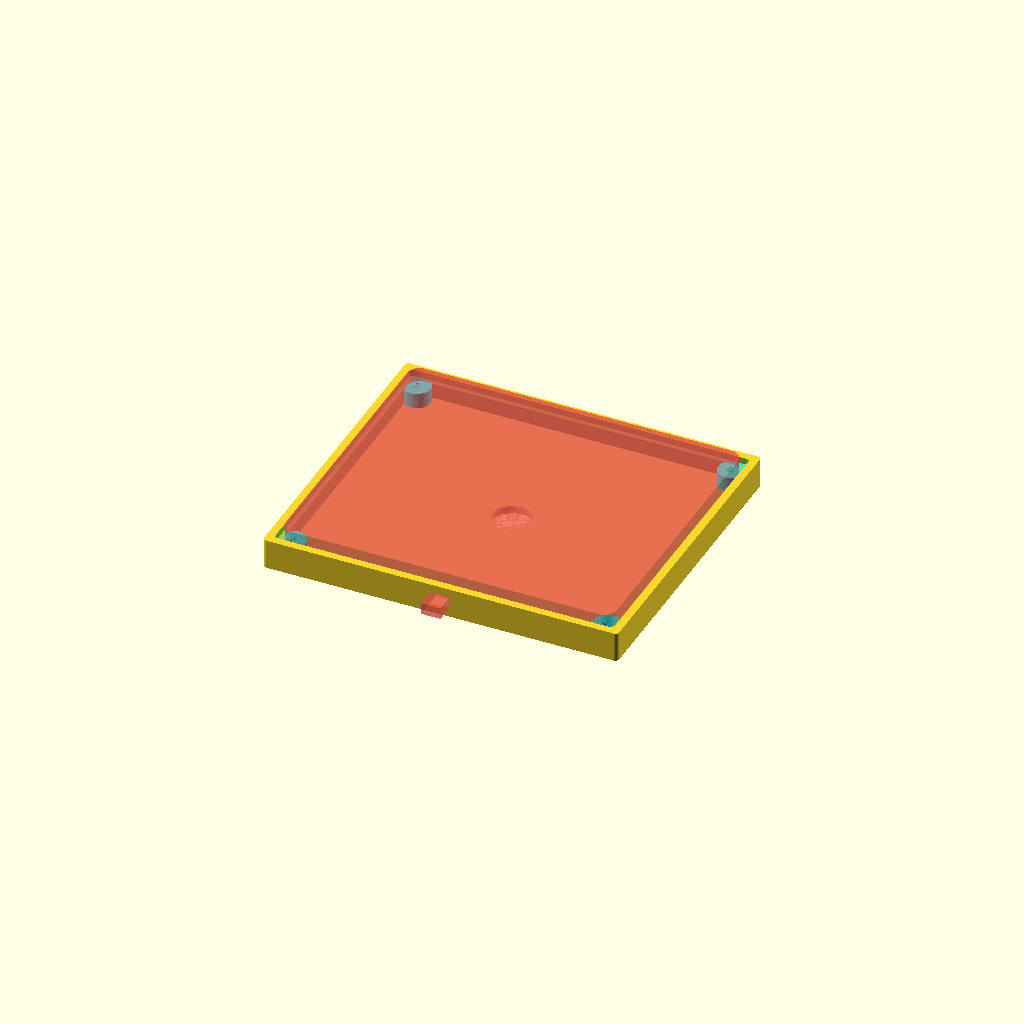
Cell 1: the model at its default parameters.
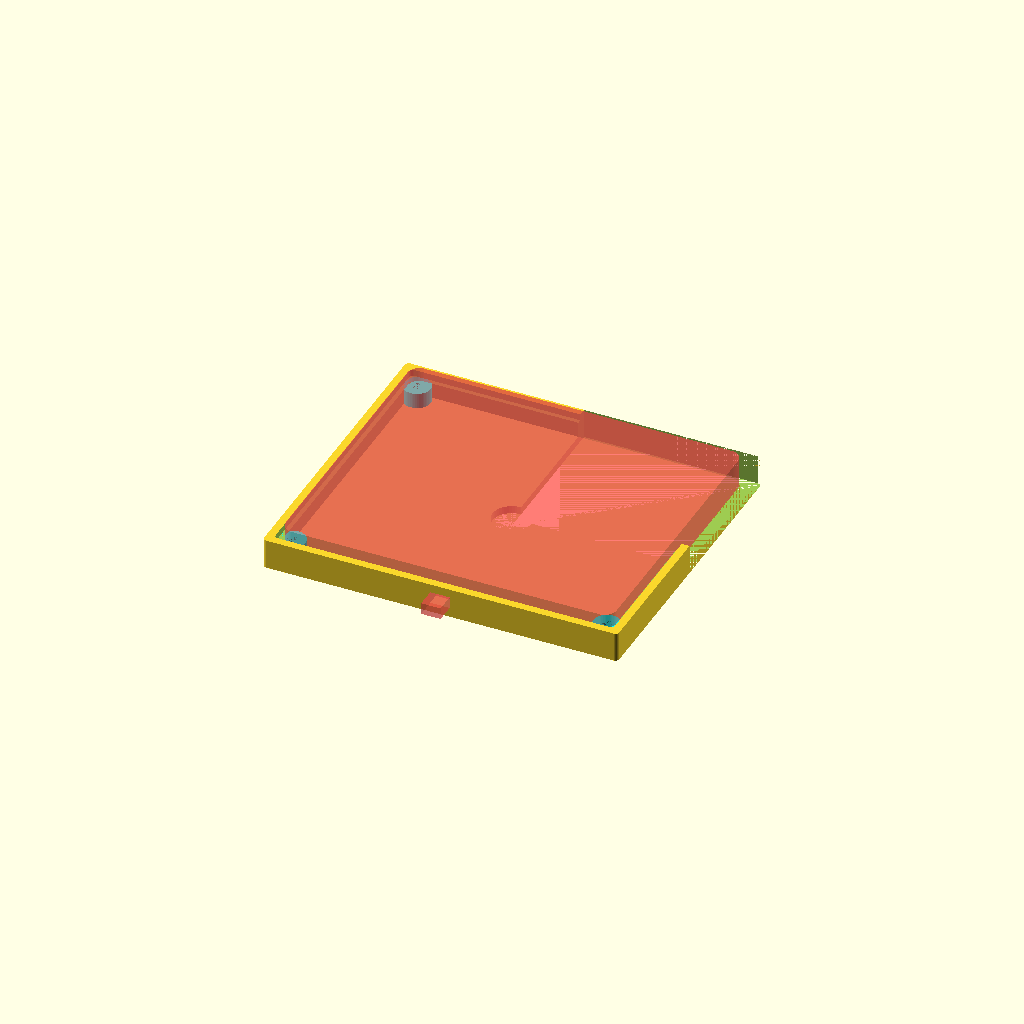
Cell 2: cross_section = true (everything else at default).
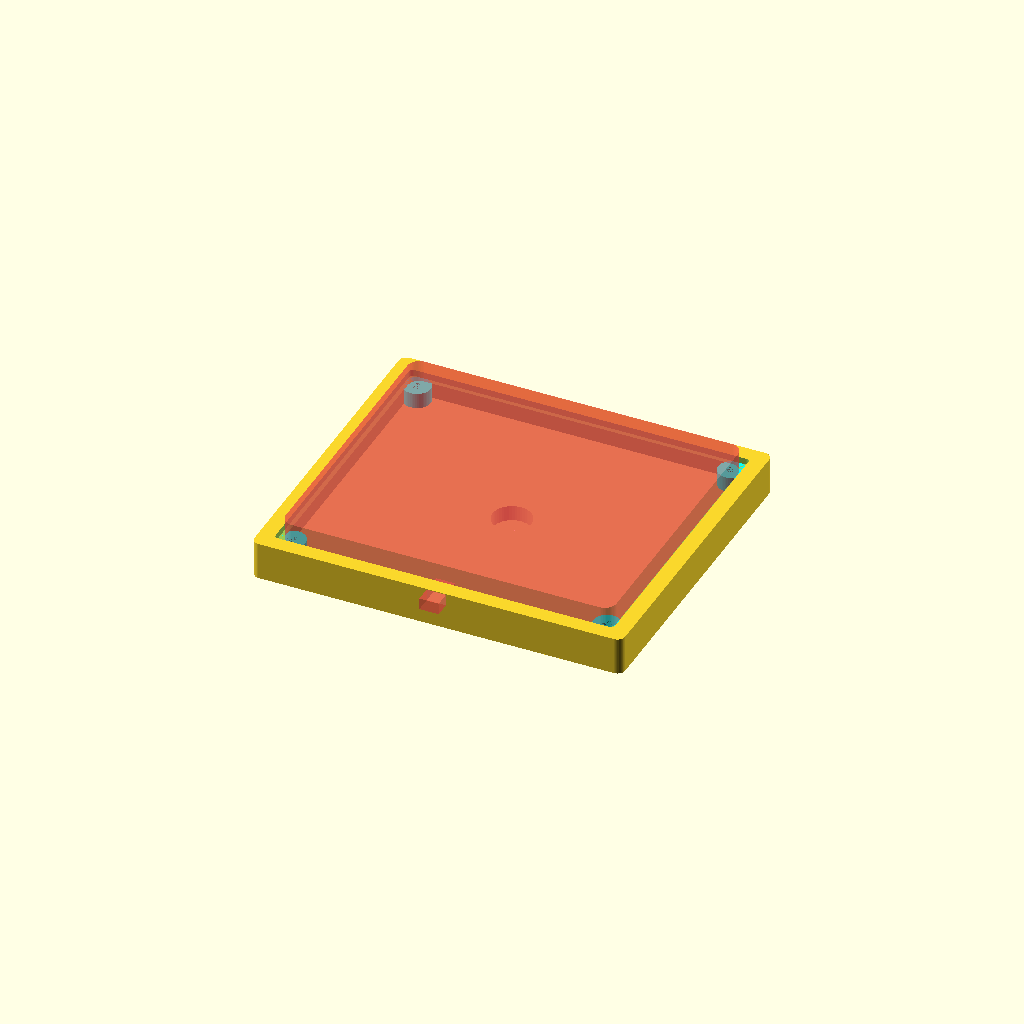
Cell 3: the same model with wall_thickness = 4.
All cells are drawn from one camera (rotation 55°, 0°, 25°, orthographic, colour scheme Cornfield), so only the parameter changes between them.
OpenSCAD source file board2boxV2.scad:
use <usbA-C.scad>

FUDGE=.25;
wall_thickness = 2;     // total thickness of any wall

/*
    BOARD="CHARGER";
    charger_board = [99.33, 29.33, 1.58];
    charger_bolt_inside = [ 91.93, 22.01 ];
    charger_bolt_outside= [ 97.63, 27.75 ];
    board = charger_board;
    bolt_inside = charger_bolt_inside;
    bolt_outside= charger_bolt_outside;
    bolt_drill_diameter = 2.5 ; //for M3 appropriate drill for bolt dia

    underside_tallest_component = 6;
    go_usb = true;
*/

/*
    BOARD="TTGO";
    ttgo_board = [100, 32.80, 1.58];
    ttgo_bolt_inside = [ 93.40, 26.09 ];
    ttgo_bolt_outside= [ 97.10, 29.66 ];
    board = ttgo_board;
    bolt_inside = ttgo_bolt_inside;
    bolt_outside= ttgo_bolt_outside;
    underside_tallest_component = 21;
    bolt_drill_diameter = 1.6; //M2 appropriate drill for bolt dia
    go_usb = false;
*/

/*
    BOARD="DRIVER";  // waveshare driver board
    driver_board = [48.76, 29.44, 2.48];
    driver_bolt_inside = [ 0, 0 ];
    driver_bolt_outside= [ 0, 0 ];
    board = driver_board;
    bolt_inside = driver_bolt_inside;
    bolt_outside= driver_bolt_outside;
    underside_tallest_component = 10;
    bolt_drill_diameter = 0; //M2 appropriate drill for bolt dia
    go_usb = false;
*/

    BOARD="WROVER_DEV";
    charger_board = [87.10, 75.26, 1.67];
    charger_bolt_inside = [ 78.23, 66.10 ];
    charger_bolt_outside= [ 83.73, 71.74 ];
    board = charger_board;
    bolt_inside = charger_bolt_inside;
    bolt_outside= charger_bolt_outside;
    bolt_drill_diameter = 2.5 ; //for M3 appropriate drill for bolt dia
    underside_tallest_component = 3;
    go_usb = false;

cross_section = false;

//-------------------------------------------------------------
//-------------------------------------------------------------

/* [Hidden] */

bolt_diameter_x = (bolt_outside.x - bolt_inside.x)/2; 
bolt_diameter_y = (bolt_outside.y - bolt_inside.y)/2;

//above 2 should be identical, but average them out 
bolt_diameter = (bolt_diameter_x + bolt_diameter_y)/2;

echo ("bolt diameter x = ",bolt_diameter);
echo ("bolt drill diameter x = ",bolt_drill_diameter);

post_diameter = bolt_diameter * 1.25;  // internal post for screws



bolt_center_x  = (bolt_inside.x + bolt_outside.x)/2;   //x dimension                                                     
bolt_center_y  = (bolt_inside.y + bolt_outside.y)/2;   //y dimension

//outside dimensions of the box
box_outside_x = board.x+ wall_thickness * 2  + FUDGE;   //x dimension
box_outside_y = board.y + wall_thickness * 2  + FUDGE;    //y dimension
box_outside_z = max(wall_thickness * 2, underside_tallest_component + wall_thickness + board.z + 1);   //z dimension

$fn=50;

//additional parameters
lid_thickness= 2;       // comment out if no lid required
lid_lip = 2;            // 0 makes lid flush to top
lid_tolerance = .5;     // shrink lid so not squeaky fit

fn=50;
//-------------------------------------------------------------------------
// make 4 cylinders EXACTLY on all 4 xy permutations
module quad_cylinders(x,y,z,h,r)
{
    translate([x,y,z]){         // move post to this location
        cylinder(r = r, h = h); // make one post
    }
    translate([-x,y,z]){        // move post to this location
        cylinder(r = r, h = h); // make one post
    }   
    translate([-x,-y,z]){       // move post to this location
        cylinder(r = r, h = h); // make one post
    }
    translate([x,-y,z]){        // move post to this location
        cylinder(r = r, h = h); // make one post
    }    
}
//-------------------------------------------------------------------------
module add_screws()
{
    if(bolt_center_x) // no bolt spec, no posts then.
    {
        // add screw in posts and drill out the center for screws
        color("CYAN")
         difference () {
            quad_cylinders( 
                x= bolt_center_x/2,
                y= bolt_center_y/2,
                z= -(box_outside_z- wall_thickness + board.z),
                h= box_outside_z- wall_thickness,
                r = post_diameter  // no div/2 beef up bolt support
            );
        
             // ADD the holes for the screws.
            quad_cylinders( 
                x= bolt_center_x/2,
                y= bolt_center_y/2,
                z= -(box_outside_z- wall_thickness + board.z),
                h= box_outside_z- wall_thickness,
                r = bolt_drill_diameter/2
            );
        }
    }
} 

//-------------------------------------------------------------------------

// make 4 cylinders to set boundaries for a hull
// all cylinders must be COMPLETELY INSIDE the x,y specs

module prep_roundbox(x,y,z,h,r)
{
    translate([x-r,y-r,z]){         // move post to this location
        cylinder(r = r, h = h); // make one post
    }
    translate([-x+r,y-r,z]){        // move post to this location
        cylinder(r = r, h = h); // make one post
    }   
    translate([-x+r,-y+r,z]){       // move post to this location
        cylinder(r = r, h = h); // make one post
    }
    translate([x-r,-y+r,z]){        // move post to this location
        cylinder(r = r, h = h); // make one post
    }    
}
//-------------------------------------------------------------------------
difference()
{
    // build the box
    union()
    {
        difference() {
           // make 2 boxes one inside the other and remove "inside box" from "outside box"
            // use prep_roundbox to define OUTSIDE of a solid box centered on 0,0
            hull(){
                prep_roundbox(  
                    x=(box_outside_x/2),
                    y=(box_outside_y/2),
                    z= -box_outside_z,
                    h= box_outside_z,
                    r = wall_thickness/2);
            }

            
            // as board will not be below the prep_roundbox and
            // the prep_roundbox aren't too beefy
            // Hollow out a 1mm ledge that the BOTTOM 
            //       of the board can sit on. 
            //aka 1mm support perimeter

            r2 = bolt_diameter ? (board.x- (bolt_inside.x + bolt_diameter))/2  : 1;
            
            #hull(){
                prep_roundbox(
                    x=(board.x/2 - 1 ),
                    y=(board.y/2 - 1),
                    z= -(box_outside_z- wall_thickness), 
                    h= box_outside_z, // -board.z ,
                    r = r2 );
            }
            
            // the board will sit on a ledge. Cut out a board on the
            // TOP face of the box that the board will sit IN.
            
            hull(){
                prep_roundbox(
                    x=(board.x/2 +.1 ),
                    y=(board.y/2 + .1),
                    z= -board.z, 
                    h= board.z + .2,
                    r = 1); //dont bother figuring out board radius.
            }
            
            if (go_usb)
            {
                translate([ board.x/2 - 9.55 , board.y/2 - wall_thickness*2 , -board.z])
                rotate([ -90, 180, 0])
                make_USBA(location = "BELOW");
                
                translate([ board.x/2 - 23.86, -board.y/2 + wall_thickness*2 , -board.z])
                rotate([ 90, 0, 0])
                make_USBC(location = "BELOW");
            }
        }
        add_screws();
    }  // box is complete
    
    translate([0, 0, -box_outside_z])
    #cylinder(h = box_outside_z, d = 10);

    translate([0, -box_outside_y/2 + wall_thickness, -box_outside_z+wall_thickness*2])
    rotate([180, 0, 0])
    #cube ([5,wall_thickness+12, 3], true);
    
    // make a cross section.
    translate([cross_section? 0:99999, 
               cross_section? 0:9999999,
               -box_outside_z])
    cube ([ box_outside_x/2, box_outside_y/2, box_outside_z + 3]);
}


/*

// create a lid

translate([10 + box_outside_x, 0, 0]) 
difference()
{
    hull()
    {
            // make undrilled lid
            prep_roundbox(
                x=(box_outside_x/2  - post_diameter - wall_thickness/2 - lid_tolerance),
                y=(box_outside_y/2 - post_diameter - wall_thickness/2 - lid_tolerance),
                z= 0, // move up to create bottom
                h= lid_thickness,
                r = post_diameter);
            
            // drill outholes for the screws via difference
            // ADD the holes for the screws.
    }
    
    color("red")
    // drill the holes in the lid
    prep_roundbox( 
    x=(box_outside_x/2  - wall_thickness/2 - post_diameter/2),
    y=(box_outside_y/2 - wall_thickness/2 - post_diameter/2),
    z= 0,
    h= lid_thickness,
    r = bolt_drill_diameter/2 +.5);

}
*/
Customizer parameters (derived from the source; name, type, default, range or options):
FUDGE: number, default 0.25
wall_thickness: number, default 2
BOARD: string, default "WROVER_DEV"
charger_board: vector, default [87.1, 75.26, 1.67]
charger_bolt_inside: vector, default [78.23, 66.1]
charger_bolt_outside: vector, default [83.73, 71.74]
bolt_drill_diameter: number, default 2.5
underside_tallest_component: number, default 3
go_usb: bool, default false
cross_section: bool, default false
